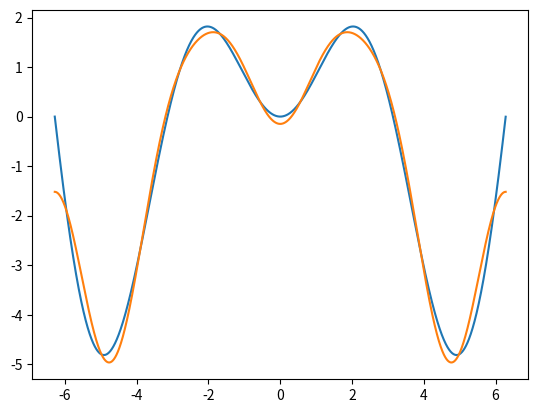

Source code (Python):
import numpy as np
import matplotlib.pyplot as plt
from scipy.integrate import quad 


#Constantes
pi = np.pi  
seno = np.sin
cos= np.cos
#Periodo y definicion de Wo
T= 4*pi
Wo = 2*pi*(1/T) 
#Numero maximo de coeficientes
maxcoeficientes= 5
#Variables 
t = np.arange(-T/2,T/2,0.001)

#Listas con coeficientes
An = []
Bn = []

def funcion(t):
    return seno(t)*t

#Componente continua
An.append((1/T)*quad(funcion,-T/2,T/2)[0]) #Calculo de A0, fuera del calculo principal de coeficientes
Bn.append(0) #Se agrega un cero en la primer posicion para que en el calculo principal de los coeficientes, ambos empiecen cargando los valores desde la posicion "1"

    
def coeficientes():
    for n in range(1,maxcoeficientes+1):
        def funcionA(t):
            return funcion(t)*cos(Wo*n*t)
        def funcionB(t):
            return funcion(t)*seno(Wo*n*t)
        An.append((1/T)*quad(funcionA,-T/2,T/2)[0])
        Bn.append((1/T)*quad(funcionB,-T/2,T/2)[0])

def sumatoria():
    coeficientes()
    sum = 0 
    for n in range(1,maxcoeficientes+1):
        sum += (An[n]*cos(Wo*n*t) + Bn[n]*seno(Wo*n*t))
    return sum
    
def fourierTrigonometrica():
    return An[0] + (2 * sumatoria())


plt.plot(t,funcion(t))
plt.plot(t,fourierTrigonometrica())
plt.show()